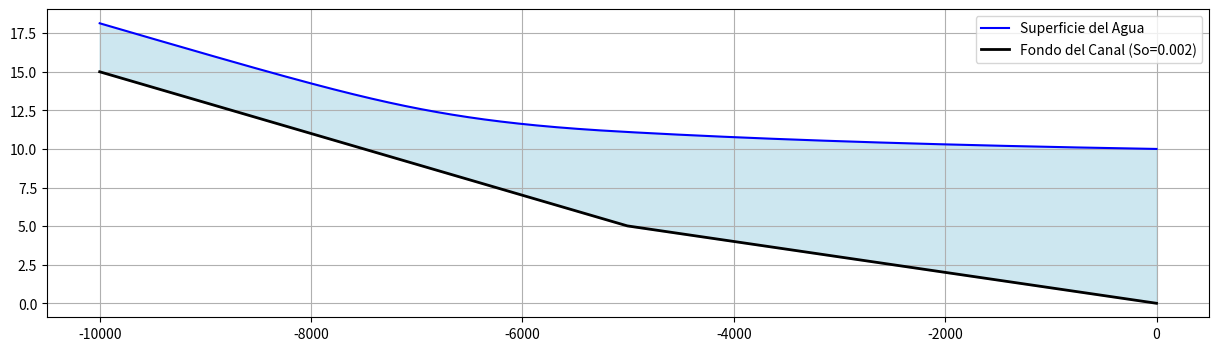

Here is the Python script that generated this plot:
import matplotlib.pyplot as plt
import numpy as np

g = 9.81 #[m/s2]
B_canal = 5 #[m]
n_manning = 0.035
Q_caudal = 25 #[m3/s]
y_inicial = 10 #[m]
x_inicial = 0 #[m]
x_final = -10000 #[m]
paso_x = -1 #[m]

So_1 = 0.001 #[m/m]
So_2 = 0.002 #[m/m]
x_cambio_pendiente = x_final*0.5

def profundidad_critica(Q, B, g):
  termino = (Q**2) / (g * B**2)
  y_c = termino**(1/3)
  return y_c

def area_canal(B, y):
  return B*y

def perimetro_canal(B, y):
  return B + 2*y

def radio_hidraulico(B, y):
  return (area_canal(B, y))/perimetro_canal(B, y)

def ancho_superficial(B,y):
  return B

def profundidad_hidraulica(B, y):
  return area_canal(B, y)/ancho_superficial(B,y)

def funcion_sf(n, Q, B, y):
  primer_termino = n*(Q/area_canal(B,y))
  segundo_termino = radio_hidraulico(B, y)
  return (primer_termino/(segundo_termino)**(2/3))**2

def funcion_froude(Q, B, y):
  primer_termino = Q/area_canal(B,y)
  segundo_termino = g*profundidad_hidraulica(B,y)
  return primer_termino/np.sqrt(segundo_termino)


def funcion_tasa_profundidad_largo(n, Q, B, y, So):
  primer_termino = So - funcion_sf(n, Q, B, y)
  segundo_termino = 1 - (funcion_froude(Q, B, y))**2
  return primer_termino/segundo_termino

print(funcion_tasa_profundidad_largo(n_manning, Q_caudal, B_canal, y_inicial, So_1))
print(funcion_sf(n_manning, Q_caudal, B_canal, y_inicial)>So_1)


def funcion_siguiente_profundidad(n, Q, B, y, So):
  return y + funcion_tasa_profundidad_largo(n, Q, B, y, So)*paso_x

x = x_inicial
y = y_inicial
So = So_1
x_lista = []
y_lista = []

while x >= x_final:
  x_lista.append(x)
  y_lista.append(y)
  y = funcion_siguiente_profundidad(n_manning, Q_caudal, B_canal, y, So)
  x = x + paso_x

  if x > x_cambio_pendiente:
    So = So_1
  else:
    So = So_2

print(So)
print(funcion_froude(Q_caudal, B_canal, y_inicial))
print(funcion_sf(n_manning, Q_caudal, B_canal, y_inicial))
print(profundidad_critica(Q_caudal, B_canal, g))

zb_lista = []

for x in x_lista:
  if x > x_cambio_pendiente:
    zb_lista.append(-So_1 * x)
  else:
    zb_cambio_pendiente = -So_1 * x_cambio_pendiente
    zb_lista.append(-So_2 * x - zb_cambio_pendiente)

wse_lista = [zb + y for zb, y in zip(zb_lista, y_lista)]


plt.figure(figsize=(15, 4))
plt.plot(x_lista, wse_lista, label='Superficie del Agua', color='blue')
plt.plot(x_lista, zb_lista, label='Fondo del Canal (So={})'.format(So), color='black', linewidth=2)
plt.fill_between(x_lista, zb_lista, wse_lista, color='lightblue', alpha=0.6)
plt.legend()
plt.grid()
plt.show()
